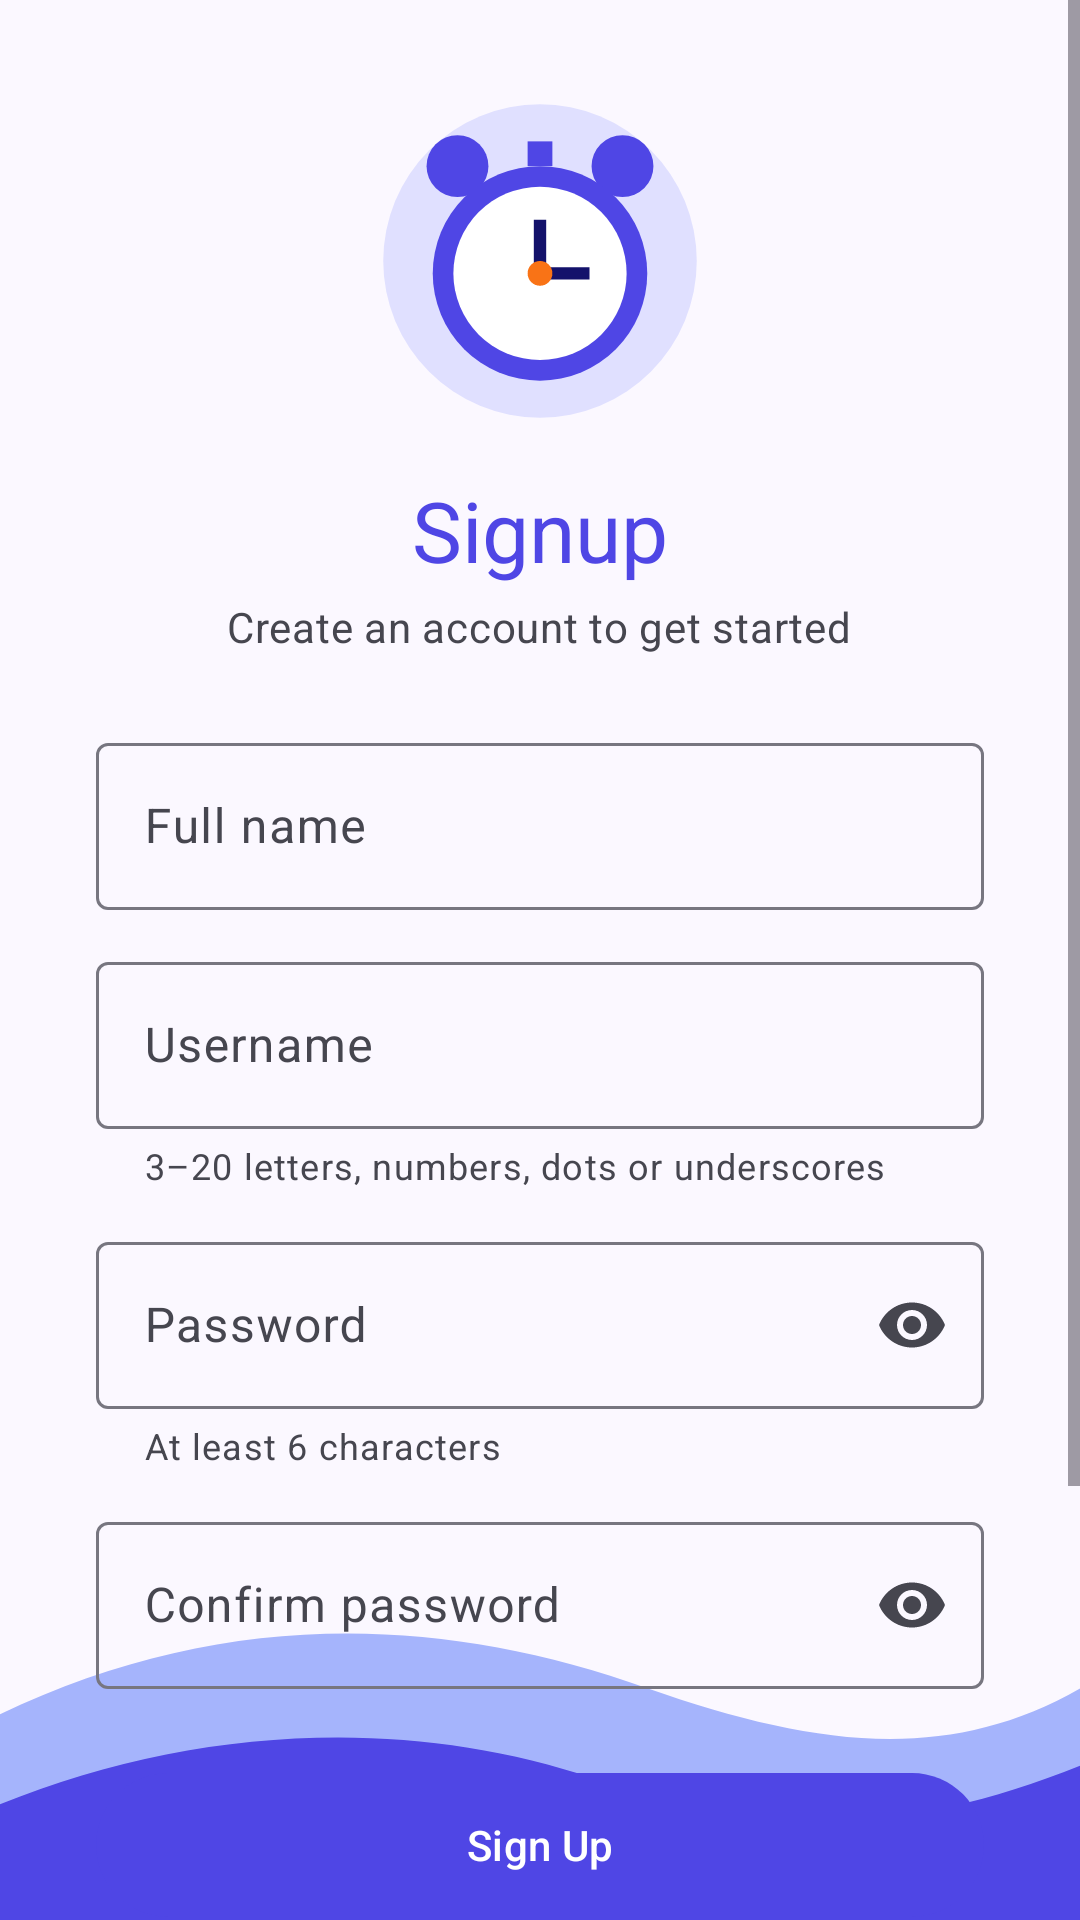

The Android layout XML behind this screen, and the referenced resources:
<!-- AndroidManifest.xml: application theme Theme.TimeTracker -->
<!-- res/layout/activity_signup.xml -->
<?xml version="1.0" encoding="utf-8"?>
<androidx.constraintlayout.widget.ConstraintLayout xmlns:android="http://schemas.android.com/apk/res/android"
    xmlns:app="http://schemas.android.com/apk/res-auto"
    android:layout_width="match_parent"
    android:layout_height="match_parent"
    android:background="?android:attr/colorBackground">

    <ImageView
        android:layout_width="0dp"
        android:layout_height="120dp"
        android:importantForAccessibility="no"
        android:scaleType="fitXY"
        android:src="@drawable/bg_wave"
        app:layout_constraintBottom_toBottomOf="parent"
        app:layout_constraintEnd_toEndOf="parent"
        app:layout_constraintStart_toStartOf="parent" />

    <ScrollView
        android:layout_width="0dp"
        android:layout_height="0dp"
        android:fillViewport="true"
        android:fitsSystemWindows="true"
        app:layout_constraintBottom_toBottomOf="parent"
        app:layout_constraintEnd_toEndOf="parent"
        app:layout_constraintStart_toStartOf="parent"
        app:layout_constraintTop_toTopOf="parent">

        <LinearLayout
            android:layout_width="match_parent"
            android:layout_height="wrap_content"
            android:gravity="center_horizontal"
            android:orientation="vertical"
            android:paddingHorizontal="32dp"
            android:paddingTop="32dp"
            android:paddingBottom="120dp">

            <ImageView
                android:layout_width="110dp"
                android:layout_height="110dp"
                android:importantForAccessibility="no"
                android:src="@drawable/illustration_clock" />

            <TextView
                android:layout_width="wrap_content"
                android:layout_height="wrap_content"
                android:layout_marginTop="16dp"
                android:text="@string/signup_title"
                android:textAppearance="?attr/textAppearanceHeadlineMedium"
                android:textColor="?attr/colorPrimary" />

            <TextView
                android:layout_width="wrap_content"
                android:layout_height="wrap_content"
                android:layout_marginTop="4dp"
                android:text="@string/signup_subtitle"
                android:textAppearance="?attr/textAppearanceBodyMedium"
                android:textColor="?attr/colorOnSurfaceVariant" />

            <com.google.android.material.textfield.TextInputLayout
                android:id="@+id/nameLayout"
                style="@style/Widget.Material3.TextInputLayout.OutlinedBox"
                android:layout_width="match_parent"
                android:layout_height="wrap_content"
                android:layout_marginTop="24dp"
                android:hint="@string/hint_full_name"
                app:startIconDrawable="@drawable/ic_badge">

                <com.google.android.material.textfield.TextInputEditText
                    android:id="@+id/nameInput"
                    android:layout_width="match_parent"
                    android:layout_height="wrap_content"
                    android:autofillHints="name"
                    android:imeOptions="actionNext"
                    android:inputType="textPersonName|textCapWords"
                    android:maxLines="1" />
            </com.google.android.material.textfield.TextInputLayout>

            <com.google.android.material.textfield.TextInputLayout
                android:id="@+id/usernameLayout"
                style="@style/Widget.Material3.TextInputLayout.OutlinedBox"
                android:layout_width="match_parent"
                android:layout_height="wrap_content"
                android:layout_marginTop="12dp"
                android:hint="@string/hint_username"
                app:helperText="@string/helper_username"
                app:startIconDrawable="@drawable/ic_person">

                <com.google.android.material.textfield.TextInputEditText
                    android:id="@+id/usernameInput"
                    android:layout_width="match_parent"
                    android:layout_height="wrap_content"
                    android:autofillHints="username"
                    android:imeOptions="actionNext"
                    android:inputType="text|textNoSuggestions"
                    android:maxLines="1" />
            </com.google.android.material.textfield.TextInputLayout>

            <com.google.android.material.textfield.TextInputLayout
                android:id="@+id/passwordLayout"
                style="@style/Widget.Material3.TextInputLayout.OutlinedBox"
                android:layout_width="match_parent"
                android:layout_height="wrap_content"
                android:layout_marginTop="12dp"
                android:hint="@string/hint_password"
                app:endIconMode="password_toggle"
                app:helperText="@string/helper_password"
                app:startIconDrawable="@drawable/ic_lock">

                <com.google.android.material.textfield.TextInputEditText
                    android:id="@+id/passwordInput"
                    android:layout_width="match_parent"
                    android:layout_height="wrap_content"
                    android:autofillHints="newPassword"
                    android:imeOptions="actionNext"
                    android:inputType="textPassword"
                    android:maxLines="1" />
            </com.google.android.material.textfield.TextInputLayout>

            <com.google.android.material.textfield.TextInputLayout
                android:id="@+id/confirmPasswordLayout"
                style="@style/Widget.Material3.TextInputLayout.OutlinedBox"
                android:layout_width="match_parent"
                android:layout_height="wrap_content"
                android:layout_marginTop="12dp"
                android:hint="@string/hint_confirm_password"
                app:endIconMode="password_toggle"
                app:startIconDrawable="@drawable/ic_lock">

                <com.google.android.material.textfield.TextInputEditText
                    android:id="@+id/confirmPasswordInput"
                    android:layout_width="match_parent"
                    android:layout_height="wrap_content"
                    android:autofillHints="newPassword"
                    android:imeOptions="actionDone"
                    android:inputType="textPassword"
                    android:maxLines="1" />
            </com.google.android.material.textfield.TextInputLayout>

            <com.google.android.material.button.MaterialButton
                android:id="@+id/signUpButton"
                android:layout_width="match_parent"
                android:layout_height="56dp"
                android:layout_marginTop="24dp"
                android:text="@string/action_sign_up" />

            <com.google.android.material.progressindicator.LinearProgressIndicator
                android:id="@+id/progress"
                android:layout_width="match_parent"
                android:layout_height="wrap_content"
                android:layout_marginTop="12dp"
                android:indeterminate="true"
                android:visibility="gone" />

            <LinearLayout
                android:layout_width="wrap_content"
                android:layout_height="wrap_content"
                android:layout_marginTop="16dp"
                android:gravity="center_vertical"
                android:orientation="horizontal">

                <TextView
                    android:layout_width="wrap_content"
                    android:layout_height="wrap_content"
                    android:text="@string/signup_have_account"
                    android:textAppearance="?attr/textAppearanceBodyMedium" />

                <com.google.android.material.button.MaterialButton
                    android:id="@+id/loginLink"
                    style="@style/Widget.Material3.Button.TextButton"
                    android:layout_width="wrap_content"
                    android:layout_height="wrap_content"
                    android:text="@string/action_login" />
            </LinearLayout>
        </LinearLayout>
    </ScrollView>
</androidx.constraintlayout.widget.ConstraintLayout>
<!-- resources referenced by this layout -->
<resources>
  <!-- drawable bg_wave (drawable) -->
  <?xml version="1.0" encoding="utf-8"?>
  <vector xmlns:android="http://schemas.android.com/apk/res/android"
      android:width="400dp"
      android:height="140dp"
      android:viewportWidth="400"
      android:viewportHeight="140">
      <path
          android:fillColor="@color/wave_back"
          android:pathData="M0,60 C80,20 160,20 240,50 C300,72 350,80 400,50 L400,140 L0,140 Z" />
      <path
          android:fillColor="@color/wave_front"
          android:pathData="M0,95 C70,65 150,60 220,85 C290,110 340,105 400,80 L400,140 L0,140 Z" />
  </vector>
  <string name="action_login">Login</string>
  <string name="action_sign_up">Sign Up</string>
  <string name="helper_password">At least 6 characters</string>
  <string name="helper_username">3–20 letters, numbers, dots or underscores</string>
  <string name="hint_confirm_password">Confirm password</string>
  <string name="hint_full_name">Full name</string>
  <string name="hint_password">Password</string>
  <string name="hint_username">Username</string>
  <string name="signup_have_account">Have an account?</string>
  <string name="signup_subtitle">Create an account to get started</string>
  <string name="signup_title">Signup</string>
  <style name="Theme.TimeTracker" parent="Base.Theme.TimeTracker" />
  <color name="wave_back">#A5B4FC</color>
  <color name="wave_front">#4F46E5</color>
  <color name="md_primary_container">#E0E0FF</color>
  <color name="md_primary">#4F46E5</color>
  <color name="md_on_primary">#FFFFFF</color>
  <color name="md_on_primary_container">#13126B</color>
  <color name="md_secondary">#C2410C</color>
  <color name="md_on_secondary">#FFFFFF</color>
  <color name="md_secondary_container">#FFDBC8</color>
  <color name="md_on_secondary_container">#341100</color>
  <color name="md_tertiary">#047857</color>
  <color name="md_on_tertiary">#FFFFFF</color>
  <color name="md_tertiary_container">#C6F6D5</color>
  <color name="md_on_tertiary_container">#00391F</color>
  <color name="md_error">#BA1A1A</color>
  <color name="md_on_error">#FFFFFF</color>
  <color name="md_error_container">#FFDAD6</color>
  <color name="md_on_error_container">#410002</color>
  <color name="md_background">#FBF8FF</color>
  <color name="md_on_background">#1B1B21</color>
  <color name="md_surface">#FBF8FF</color>
  <color name="md_on_surface">#1B1B21</color>
  <color name="md_surface_variant">#E4E1EC</color>
  <color name="md_on_surface_variant">#46464F</color>
  <color name="md_outline">#777680</color>
  <color name="md_outline_variant">#C7C5D0</color>
  <color name="md_surface_container_lowest">#FFFFFF</color>
  <color name="md_surface_container_low">#F5F2FA</color>
  <color name="md_surface_container">#EFEDF4</color>
  <color name="md_surface_container_high">#E9E7EF</color>
  <color name="md_surface_container_highest">#E4E1E9</color>
</resources>
